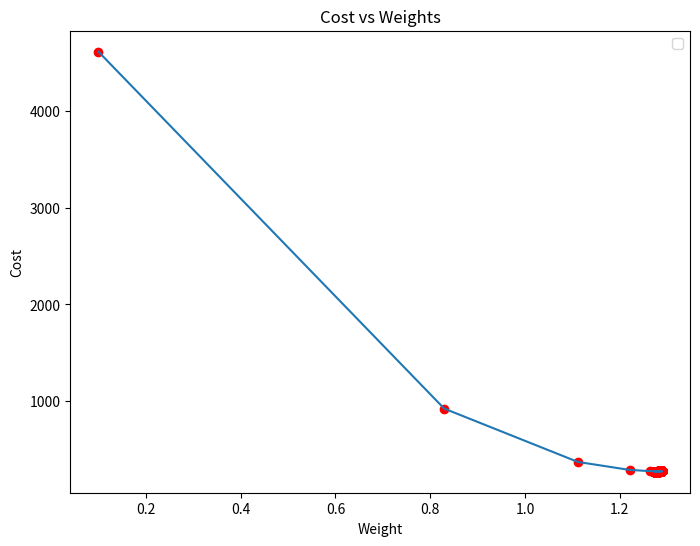
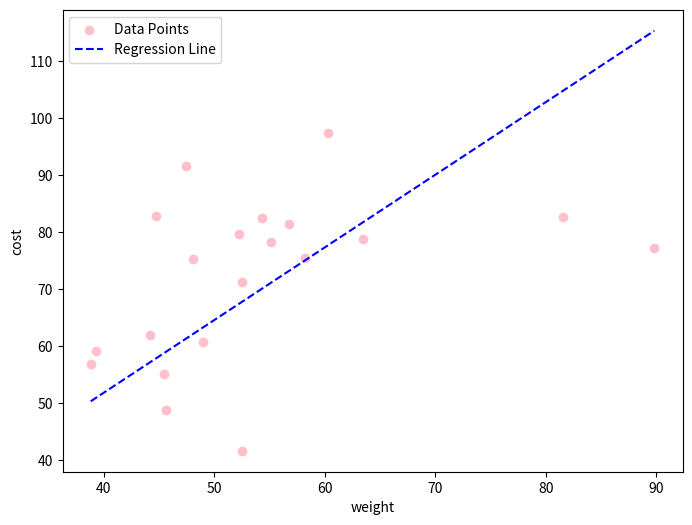

Source code (Python) for these figures, in order:
import numpy as np
import matplotlib.pyplot as plt
def mean_squared_error(y_true, y_predicted):
    cost = np.sum((y_true - y_predicted) ** 2) / len(y_true)
    return cost
def gradient_descent(x, y, iterations=1000, learning_rate=0.0001, stopping_threshold=1e-6):
    current_weight = 0.1
    current_bias = 0.01
    n = float(len(x))
    costs = []
    weights = []
    previous_cost = None
    for i in range(iterations):
        y_predicted = (current_weight * x) + current_bias
        current_cost = mean_squared_error(y, y_predicted)
        if previous_cost and abs(previous_cost - current_cost) <= stopping_threshold:
            break
        previous_cost = current_cost
        costs.append(current_cost)
        weights.append(current_weight)
        weight_derivative = -(2 / n) * sum(x * (y - y_predicted))
        bias_derivative = -(2 / n) * sum(y - y_predicted)
        current_weight -= learning_rate * weight_derivative
        current_bias -= learning_rate * bias_derivative
        if (i + 1) % 100 == 0:
            print(f"Iteration {i + 1}: Cost {current_cost}, Weight {current_weight}, Bias {current_bias}")
    plt.figure(figsize=(8, 6))
    plt.plot(weights, costs)
    plt.scatter(weights, costs, marker='o', color='red')
    plt.title("Cost vs Weights")
    plt.ylabel("Cost")
    plt.xlabel("Weight")
    plt.legend()
    plt.show()
    return current_weight, current_bias
def main():
    X = np.array([52.50234527, 63.42680403, 81.53035803, 47.47563963, 89.81320787,
                  55.14218841, 52.21179669, 39.29956669, 48.10504169, 52.55001444,
                  45.41973014, 54.35163488, 44.1640495, 58.16847072, 56.72720806,
                  48.95588857, 44.68719623, 60.29732685, 45.61864377, 38.81681754])
    Y = np.array([41.70700585, 78.77759598, 82.5623823, 91.54663223, 77.23092513,
                  78.21151827, 79.64197305, 59.17148932, 75.3312423, 71.30087989,
                  55.16567715, 82.47884676, 62.00892325, 75.39287043, 81.43619216,
                  60.72360244, 82.89250373, 97.37989686, 48.84715332, 56.87721319])
    estimated_weight, estimated_bias = gradient_descent(X, Y, iterations=2000)
    print(f"Estimated Weight: {estimated_weight}\nEstimated Bias: {estimated_bias}")
    Y_pred = estimated_weight * X + estimated_bias
    plt.figure(figsize=(8, 6))
    plt.scatter(X, Y, color='pink', label='Data Points')
    plt.plot([min(X), max(X)], [min(Y_pred), max(Y_pred)], color='blue',
             markerfacecolor='red', markersize=10, linestyle='dashed', label='Regression Line')
    plt.xlabel("weight")
    plt.ylabel("cost")
    plt.legend()
    plt.show()
if __name__ == "__main__":
    main()